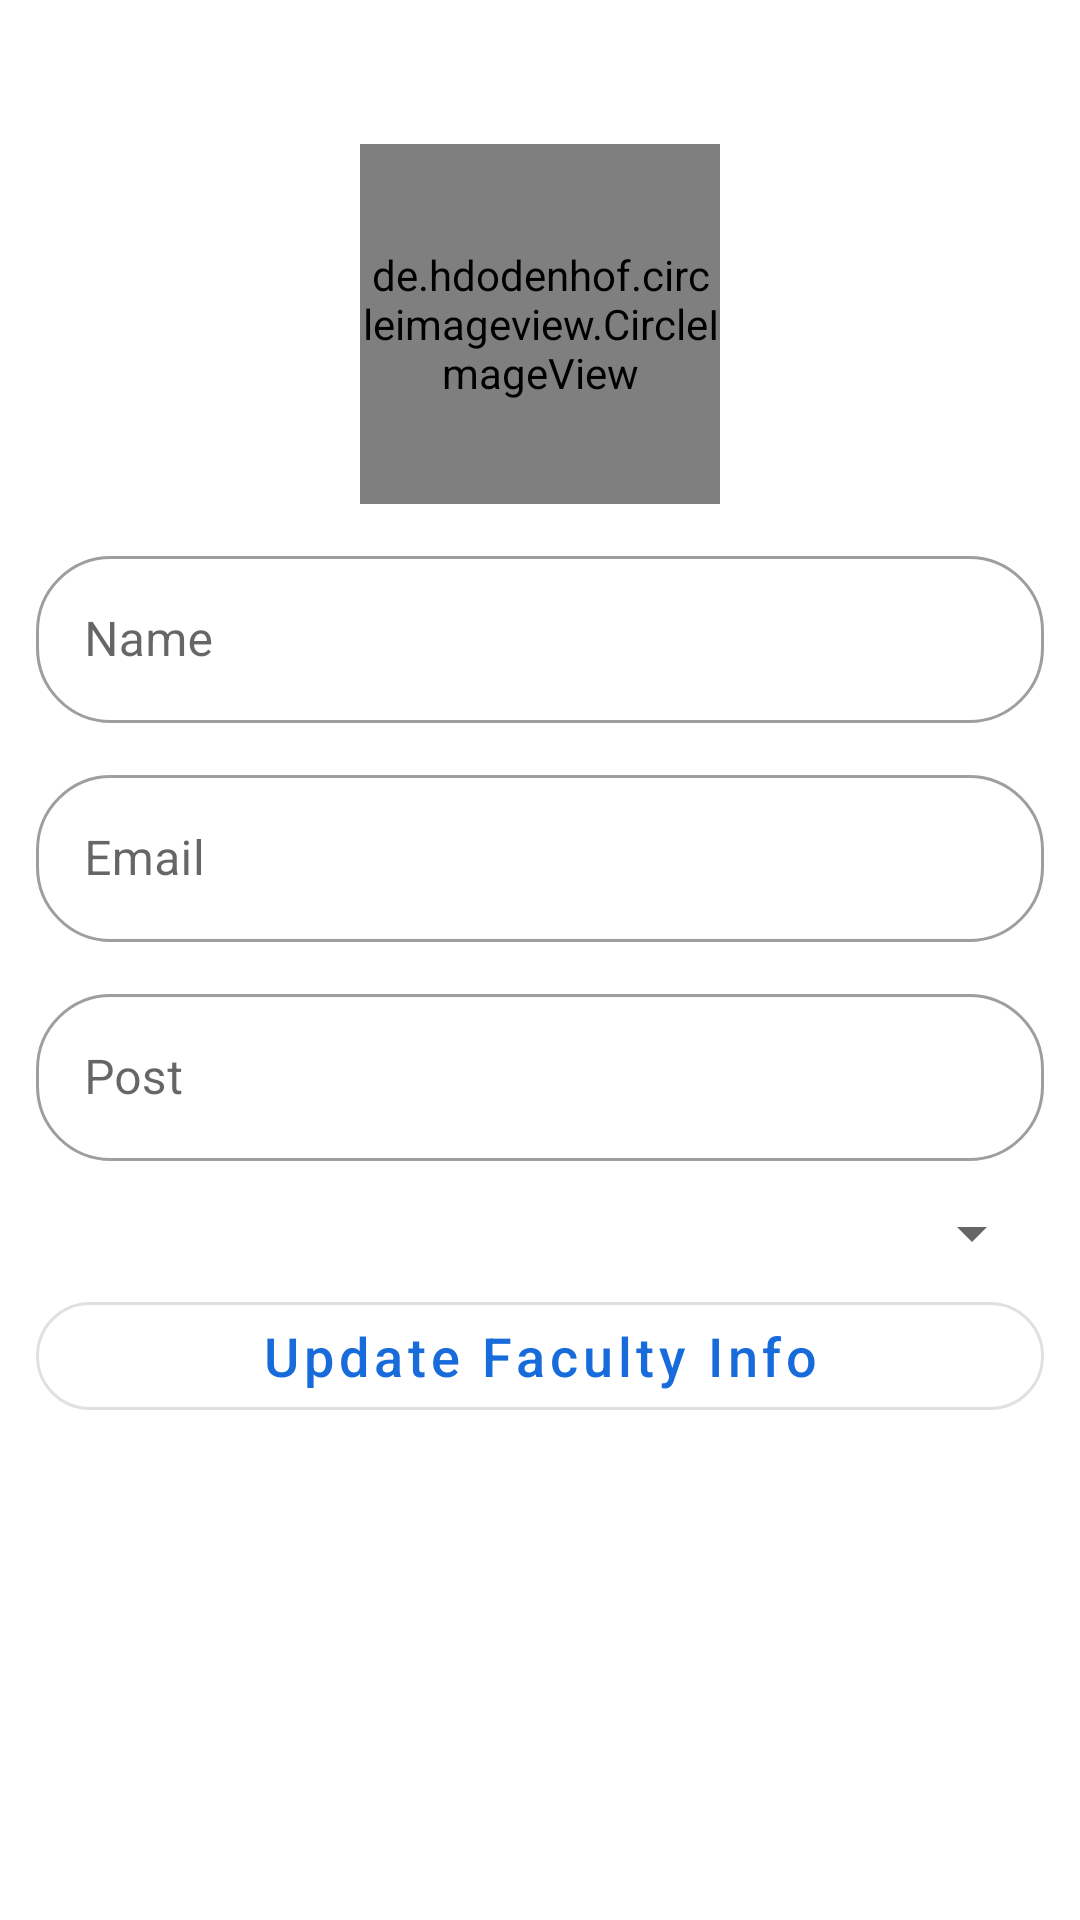

Android layout source for this screen:
<!-- AndroidManifest.xml: application theme Theme.CollegeAppAdmin -->
<!-- res/layout/activity_update_faculty.xml -->
<?xml version="1.0" encoding="utf-8"?>
<ScrollView xmlns:android="http://schemas.android.com/apk/res/android"
    xmlns:app="http://schemas.android.com/apk/res-auto"
    xmlns:tools="http://schemas.android.com/tools"
    android:layout_width="match_parent"
    android:layout_height="match_parent"
    tools:context=".activity.UpdateFacultyActivity">
    <LinearLayout
        android:layout_width="match_parent"
        android:layout_height="match_parent"
        android:orientation="vertical"
        android:layout_marginTop="36dp"
        android:padding="12dp"
        >

        <de.hdodenhof.circleimageview.CircleImageView
            android:layout_width="120dp"
            android:layout_height="120dp"
            android:src="@drawable/profile"
            android:layout_gravity="center_horizontal"
            android:id="@+id/facultyImage"
            android:layout_marginBottom="12dp"
            />


        <com.google.android.material.textfield.TextInputLayout
            android:layout_marginBottom="12dp"

            android:layout_width="match_parent"
            android:layout_height="wrap_content"
            android:hint="Name"
            style="@style/Widget.MaterialComponents.TextInputLayout.OutlinedBox"
            app:shapeAppearance="@style/Rounded">

            <com.google.android.material.textfield.TextInputEditText
                android:layout_width="match_parent"
                android:layout_height="wrap_content"
                android:id="@+id/FacultyName"
                />
        </com.google.android.material.textfield.TextInputLayout>

        <com.google.android.material.textfield.TextInputLayout
            android:layout_marginBottom="12dp"

            android:layout_width="match_parent"
            android:layout_height="wrap_content"
            android:hint="Email"
            style="@style/Widget.MaterialComponents.TextInputLayout.OutlinedBox"
            app:shapeAppearance="@style/Rounded">

            <com.google.android.material.textfield.TextInputEditText
                android:layout_width="match_parent"
                android:layout_height="wrap_content"
                android:id="@+id/facultyEmail"
                android:enabled="false"
                />
        </com.google.android.material.textfield.TextInputLayout>

        <com.google.android.material.textfield.TextInputLayout
            android:layout_marginBottom="12dp"

            android:layout_width="match_parent"
            android:layout_height="wrap_content"
            android:hint="Post"
            style="@style/Widget.MaterialComponents.TextInputLayout.OutlinedBox"
            app:shapeAppearance="@style/Rounded">

            <com.google.android.material.textfield.TextInputEditText
                android:layout_width="match_parent"
                android:layout_height="wrap_content"
                android:id="@+id/facultyPost"
                />
        </com.google.android.material.textfield.TextInputLayout>

        <Spinner
            android:layout_width="match_parent"
            android:layout_height="wrap_content"
            android:layout_gravity="center"
            android:spinnerMode="dropdown"
            android:id="@+id/facultyDepartment"
            />

        <com.google.android.material.button.MaterialButton
            android:id="@+id/AddFacultyBtn"
            android:layout_marginTop="5dp"
            android:layout_marginBottom="12dp"
            android:layout_width="match_parent"
            android:layout_height="wrap_content"
            app:shapeAppearance="@style/Rounded"
            android:text="Update Faculty Info"
            android:textAllCaps="false"
            android:textSize="18sp"
            style="@style/Widget.MaterialComponents.Button.OutlinedButton"/>



    </LinearLayout>
</ScrollView>
<!-- resources referenced by this layout -->
<resources>
  <!-- drawable profile: png bitmap (drawable, 106822 bytes) -->
  <style name="Rounded" parent="ShapeAppearance.MaterialComponents.SmallComponent">
          <item name="cornerFamily">rounded</item>
          <item name="cornerSize">25dp</item>
      </style>
  <style name="Theme.CollegeAppAdmin" parent="Theme.MaterialComponents.DayNight.DarkActionBar">
          
          <item name="colorPrimary">@color/startColor</item>
          <item name="colorPrimaryVariant">@color/startColor2</item>
          <item name="colorOnPrimary">@color/white</item>
          
          <item name="colorSecondary">@color/endColor</item>
          <item name="colorSecondaryVariant">@color/endColor</item>
          <item name="colorOnSecondary">@color/black</item>
          
          <item name="android:statusBarColor" tools:targetApi="l">?attr/colorPrimaryVariant</item>
          
      </style>
  <color name="startColor">#186bda</color>
  <color name="startColor2">#0C62D5</color>
  <color name="white">#FFFFFFFF</color>
  <color name="endColor">#0176C4</color>
  <color name="black">#FF000000</color>
</resources>
